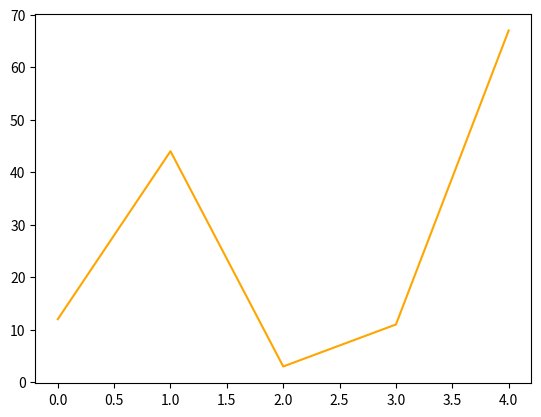

Here is the Python script that generated this plot:
"""
Tipos de parámetros en una función de Python
- obligatorios
- opcionales
- tupla: *args
- diccionario: **kwargs
"""
import matplotlib.pyplot as plt

def funcion(ob, op=100, *args, **kwargs):
    print("Obligatorio: ", ob)
    print("Opcional: ", op)
    print("args: ", args)
    print("kwargs: ", kwargs)
    print("-" * 20)

funcion(1)
funcion(1,2,3,4,5)
d = {"x":10, "y":20}
funcion(1,2, d)
funcion(1,2,**d)
funcion(d)

# Rellenar parámetros opcionales de print
L = list(range(10))
for i in L:
    print(i, end=' ')

y = [12,44,3,11,67]
x = list(range(5))

plt.plot(x, y, c="orange")
plt.show()